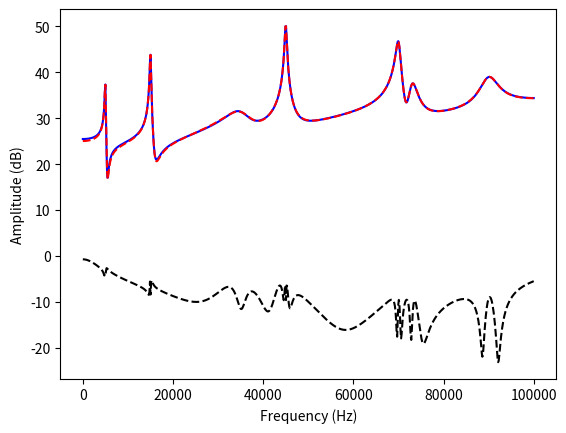

Reproduce this figure in Python.
# -*- coding: utf-8 -*-
"""
Created on Sun Oct  1 15:27:46 2017

[redacted]
"""


"""
Implementation of vector fitting under Python.  RF loads such as antennas can be fitted with this toolbox so that the Bode-Fano bounds can be applied.
"""

import numpy as np
import matplotlib.pyplot as plt
#import sympy


def model(s, poles, residues, d, h):
    return sum(r/(s-p) for (p, r) in zip(poles, residues)) + d + s*h

def init_poles(w, n_poles):
    loss_ratio = 1e-2
    n_poles = int(n_poles)
    
    if n_poles == 1:
        poles = np.array(-loss_ratio*w)
    elif n_poles == 2:
        poles = w * np.array([-loss_ratio-1j, -loss_ratio+1j])
    elif n_poles == 3:
        poles = w * np.array([loss_ratio, -loss_ratio-1j, -loss_ratio+1j])
    elif n_poles > 3 and n_poles%2 == 0:
        complex_poles = np.linspace(0, 1, int((n_poles-2)/2+1))[1:]
        poles = np.concatenate( [[p*(-loss_ratio-1j), p*(-loss_ratio+1j)] for p in complex_poles] )
        poles = w * np.concatenate( [[-1, -10], poles] )
    elif n_poles > 3 and n_poles%2 == 1:
        complex_poles = np.linspace(0, 1, int((n_poles-3)/2+1))[1:]
        poles = np.concatenate( [[p*(-loss_ratio-1j), p*(-loss_ratio+1j)] for p in complex_poles] )
        poles = w * np.concatenate( [[-1, -3, -10], poles] )
    else:
        raise RuntimeError('Error: invalid number of poles')
    #print('Number of poles', len(poles))
    return poles

def pair_poles(poles):
    # Function groups poles into complex conjugate pairs
    poles_pair = np.zeros(len(poles))
    
    for i, p in enumerate(poles):
        if p.imag != 0:
            if i == 0 or poles_pair[i-1] != 1:
                if p.conjugate() != poles[i+1]:
                    raise RuntimeError("Complex poles must come in conjugate pairs: %s, %s" % (p, poles[i+1]))
                poles_pair[i] = 1
            else:
                poles_pair[i] = 2
    
    return poles_pair

def vector_fitting_step(f, s, poles, has_d=1, has_h=1, fixed_poles=[], reflect_z=[], pole_wt=0):
    # Function generates a new set of poles
    # Should create a class and let z_fitting inherit the class
    
    # First group input poles into complex conjugate pairs
    poles_all = np.concatenate([poles, fixed_poles])
    nP = len(poles_all)
    nP_iter = len(poles)
    nF = len(s)
    poles_pair = pair_poles(poles_all)
    
    # Constraint: d = sum(-1/2*( 1/(s0-ai)+1/(-s0-ai) ))
    if reflect_z:
        has_d = 0
    
    # Then generate the A and b from Appendix A
    A = np.zeros((nF, nP+has_d+has_h+nP_iter), dtype=np.complex64)
    for i, p in enumerate(poles_all):
        if poles_pair[i] == 0:
            A[:, i] = 1/(s-p)
        elif poles_pair[i] == 1:
            A[:, i] = 1/(s-p) + 1/(s-p.conjugate())
        elif poles_pair[i] == 2:
            A[:, i] = 1j/(s-p) - 1j/(s-p.conjugate())
        else:
            raise RuntimeError("poles_pair[%d] = %d" % (i, poles_pair[i]))
        if i < nP_iter:
            A[:, -nP_iter+i] = -A[:, i] * f
    if has_d:
        A[:, nP] = 1
    if has_h:
        A[:, nP+has_d] = s
    
    if reflect_z:
        s0 = reflect_z[0]
        for i, p in enumerate(poles_all):
            if poles_pair[i] == 0:
                A[:, i] += -( 1/(s0-p) + 1/(-s0-p) ) / 2
            elif poles_pair[i] == 1:
                A[:, i] += -( 1/(s0-p) + 1/(-s0-p) ) / 2 - ( 1/(s0-p.conjugate()) + 1/(-s0-p.conjugate()) ) / 2
            elif poles_pair[i] == 2:
                A[:, i] += -1j*( 1/(s0-p) + 1/(-s0-p) ) / 2 + 1j*( 1/(s0-p.conjugate()) + 1/(-s0-p.conjugate()) ) / 2
    b = f
    
    # Solve for x in (A.8) using least mean square
    A = np.vstack([np.real(A), np.imag(A)])
    b = np.concatenate([np.real(b), np.imag(b)])
    
    if pole_wt > 0:  # Put some weight on the sum of poles
        A = np.vstack([A, np.zeros((1, nP+has_d+has_h+nP_iter), dtype=np.complex64)])
        b = np.concatenate([b, [np.real(np.sum(poles))*pole_wt]])
        for i, p in enumerate(poles):
            if poles_pair[i] == 0:
                A[-1, -nP_iter+i] = 1*pole_wt
            elif poles_pair[i] == 1:
                A[-1, -nP_iter+i] = 2*pole_wt
            elif poles_pair[i] == 2:
                A[-1, -nP_iter+i] = 0*pole_wt
    
    
    
    x, residuals, rank, singular = np.linalg.lstsq(A, b, rcond=-1)
    
    #residues = x[:nP]
    #d = x[nP]
    #h = x[nP+1]
    
    # Calculate the new poles by following Appendix B
    A = np.diag(poles)
    b = np.ones(nP_iter)
    for i, p in enumerate(poles):
        if poles_pair[i] == 1:
            A[i, i] = A[i+1, i+1] = p.real
            A[i, i+1] = -p.imag
            A[i+1, i] = p.imag
            b[i] = 2
            b[i+1] = 0
    c = x[-nP_iter:]
    
    H = A - np.outer(b, c)
    #print('H is:', H)
    H = np.real(H) # H should already be real
    new_poles = np.sort(np.linalg.eigvals(H)) # sorted new_poles should have [real, complex pairs]
    #print('Old poles are:', poles, 'New poles are:', new_poles)
    unstable = np.real(new_poles) > 0
    new_poles[unstable] -= 2*np.real(new_poles)[unstable]
    
    # Return new poles
    return new_poles

def calculate_residues(f, s, poles, has_d=1, has_h=1, reflect_z=[]):
    # Function uses the input poles to calculate residues
    
    # First group input poles into complex conjugate pairs
    nP = len(poles)
    nF = len(s)
    poles_pair = pair_poles(poles)
    
    if reflect_z:
        has_d = 0
    
    # Then generate the A and b from Appendix A, without the negative part
    A = np.zeros((nF, nP+has_d+has_h), dtype=np.complex64)
    for i, p in enumerate(poles):
        if poles_pair[i] == 0:
            A[:, i] = 1/(s-p)
        elif poles_pair[i] == 1:
            A[:, i] = 1/(s-p) + 1/(s-p.conjugate())
        elif poles_pair[i] == 2:
            A[:, i] = 1j/(s-p) - 1j/(s-p.conjugate())
        else:
            raise RuntimeError("poles_pair[%d] = %d" % (i, poles_pair[i]))
    if has_d:
        A[:, nP] = 1
    if has_h:
        A[:, nP+has_d] = s
    
    if reflect_z:
        s0 = reflect_z[0]
        for i, p in enumerate(poles):
            if poles_pair[i] == 0:
                A[:, i] += -( 1/(s0-p) + 1/(-s0-p) ) / 2
            elif poles_pair[i] == 1:
                A[:, i] += -( 1/(s0-p) + 1/(-s0-p) ) / 2 - ( 1/(s0-p.conjugate()) + 1/(-s0-p.conjugate()) ) / 2
            elif poles_pair[i] == 2:
                A[:, i] += -1j*( 1/(s0-p) + 1/(-s0-p) ) / 2 + 1j*( 1/(s0-p.conjugate()) + 1/(-s0-p.conjugate()) ) / 2
    b = f
    
    # Solve for x in (A.8) using least mean square
    A = np.vstack([np.real(A), np.imag(A)])
    b = np.concatenate([np.real(b), np.imag(b)])
    x, residuals, rank, singular = np.linalg.lstsq(A, b, rcond=-1)
    cA = np.linalg.cond(A)
    if cA > 1e13:
        print('Warning!: Ill Conditioned Matrix. Consider scaling the problem down')
    print('Cond(A):', cA)
    
    residues = np.complex64(x[:nP])
    for i, pp in enumerate(poles_pair):
       if pp == 1:
           r1, r2 = residues[i:i+2]
           residues[i] = r1 - 1j*r2
           residues[i+1] = r1 + 1j*r2
    d = 0
    h = 0
    if has_d:
        d = x[nP]
    if has_h:
        h = x[nP+has_d]
    if reflect_z:
        s0 = reflect_z[0]
        d = np.sum([-(r/(s0-p)+r/(-s0-p))/2 for p, r in zip(poles, residues)])
    
    return residues, d, h


def calculate_zeros(poles, residues, d):
    # First group input poles into complex conjugate pairs
    nP = len(poles)
    poles_pair = pair_poles(poles)
    
    # Then calculate the zeros by following Appendix B
    A = np.diag(poles)
    b = np.ones(nP)
    c = residues/d
    for i, p in enumerate(poles):
        if poles_pair[i] == 1:
            A[i, i] = A[i+1, i+1] = p.real
            A[i, i+1] = p.imag
            A[i+1, i] = -p.imag
            b[i] = 2
            b[i+1] = 0
            c[i+1] = c[i].imag
            c[i] = c[i].real
    
    H = A - np.outer(b, c)
    #print('H is:', H)
    H = H.real # H should already be real
    z = np.sort(np.linalg.eigvals(H)) # sorted zeros should have [real, complex pairs]
    return z


def vector_fitting(f, s, n_poles=10, n_iters=10, has_d=1, has_h=1, fixed_poles=[], reflect_z=[], pole_wt=0):
    # Function runs vector fitting
    # Assume w is imaginary, non-negative and in a ascending order
    # reflect_z needs to be in conjugate pairs and in the RHP, only support 1 reflection point now
    if reflect_z and not has_d:
        raise RuntimeError('Cannot guarantee reflection when d=0')
    
    w = np.imag(s)
    poles = init_poles(w[-1], n_poles)
    
    for loop in range(n_iters):
        poles = vector_fitting_step(f, s, poles, has_d=has_d, has_h=has_h, fixed_poles=fixed_poles, reflect_z=reflect_z, pole_wt=pole_wt)
    
    poles = np.concatenate([poles, fixed_poles])
    residues, d, h = calculate_residues(f, s, poles, has_d=has_d, has_h=has_h, reflect_z=reflect_z)
    
    return poles, residues, d, h


def vector_fitting_rescale(f, s, **kwargs):
    # Function rescales f and s and run vector fitting
    s_scale = abs(s[-1])
    f_scale = abs(f[-1])
    
    poles_scaled, residues_scaled, d_scaled, h_scaled = vector_fitting(f/f_scale, s/s_scale, **kwargs)
    poles = poles_scaled * s_scale
    residues = residues_scaled * f_scale * s_scale
    d = d_scaled * f_scale
    h = h_scaled * f_scale / s_scale
    
    return poles, residues, d, h


if __name__ == '__main__':
    s_test = 1j*np.linspace(1, 1e5, 800)
    poles_test = [-4500,
                  -41000,
                  -100+5000j, -100-5000j,
                  -120+15000j, -120-15000j,
                  -3000+35000j, -3000-35000j,
                  -200+45000j, -200-45000j,
                  -1500+45000j, -1500-45000j,
                  -500+70000j, -500-70000j,
                  -1000+73000j, -1000-73000j,
                  -2000+90000j, -2000-90000j]
    residues_test = [-3000,
                     -83000,
                     -5+7000j, -5-7000j,
                     -20+18000j, -20-18000j,
                     6000+45000j, 6000-45000j,
                     40+60000j, 40-60000j,
                     90+10000j, 90-10000j,
                     50000+80000j, 50000-80000j,
                     1000+45000j, 1000-45000j,
                     -5000+92000j, -5000-92000j]
    d_test = .2
    h_test = 5e-4
    
    f_test = model(s_test, poles_test, residues_test, d_test, h_test)
    
    #poles, residues, d, h = vector_fitting(fTest, sTest, nIters=2)
    poles, residues, d, h = vector_fitting_rescale(f_test, s_test, n_poles=16, n_iters=10, has_d=1, has_h=1)
    f_fit = model(s_test, poles, residues, d, h)
    
    plt.plot(np.abs(s_test), 20*np.log10(np.abs(f_test)), 'b-')
    plt.plot(np.abs(s_test), 20*np.log10(np.abs(f_fit)), 'r--')
    plt.plot(np.abs(s_test), 20*np.log10(np.abs(f_fit-f_test)), 'k--')
    plt.xlabel('Frequency (Hz)')
    plt.ylabel('Amplitude (dB)')
    plt.show()


